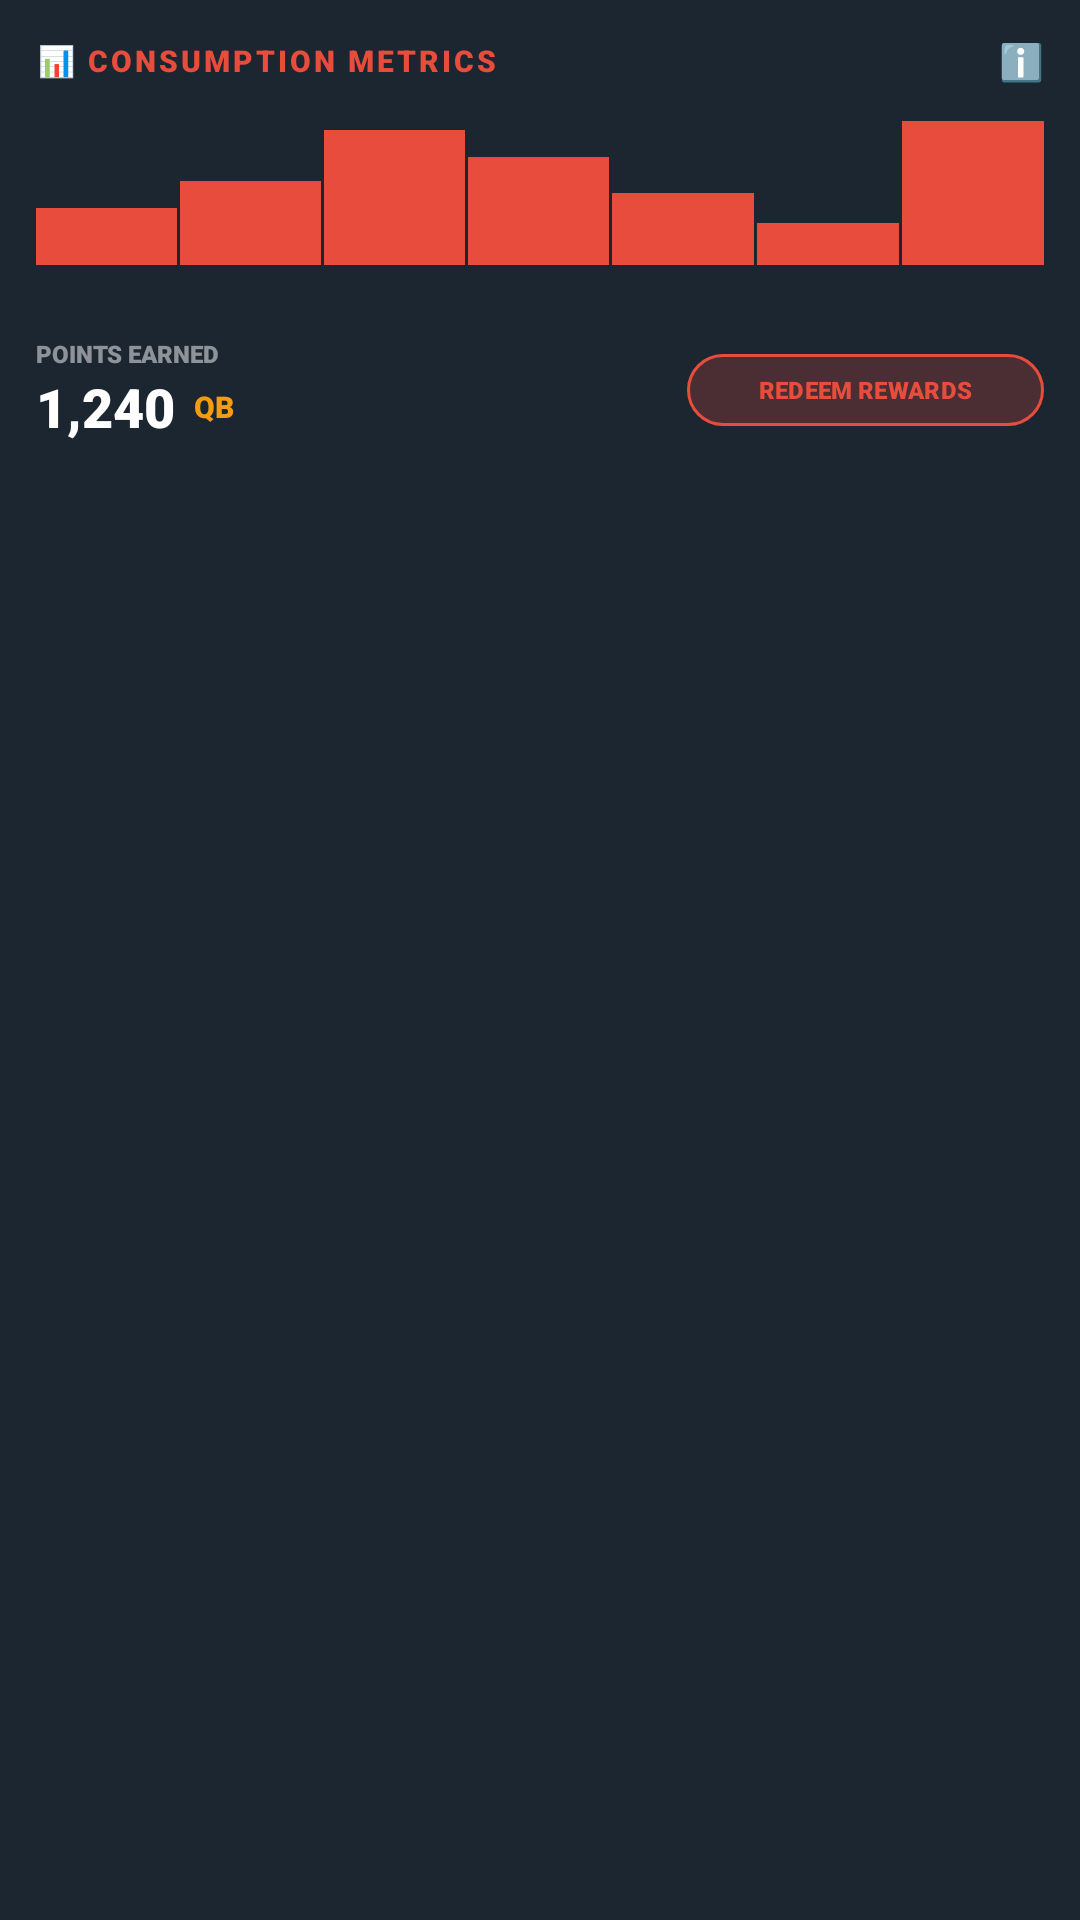

Produce the Android XML layout that renders to this screen, including the resource entries it uses.
<!-- AndroidManifest.xml: application theme Theme.QuickBite -->
<!-- res/layout/widget_consumption_metrics.xml -->
<?xml version="1.0" encoding="utf-8"?>
<LinearLayout xmlns:android="http://schemas.android.com/apk/res/android"
    xmlns:app="http://schemas.android.com/apk/res-auto"
    android:layout_width="match_parent"
    android:layout_height="match_parent"
    android:orientation="vertical"
    android:background="@color/navy"
    android:padding="@dimen/spacing_md">

    
    <LinearLayout
        android:layout_width="match_parent"
        android:layout_height="wrap_content"
        android:orientation="horizontal"
        android:gravity="center_vertical"
        android:layout_marginBottom="@dimen/spacing_md">

        <TextView
            android:layout_width="0dp"
            android:layout_height="wrap_content"
            android:layout_weight="1"
            android:text="📊 CONSUMPTION METRICS"
            android:textSize="@dimen/text_size_tiny"
            android:fontFamily="sans-serif-black"
            android:textColor="@color/primary"
            android:textAllCaps="true"
            android:letterSpacing="0.1" />

        <TextView
            android:layout_width="wrap_content"
            android:layout_height="wrap_content"
            android:text="ℹ️"
            android:textSize="12sp" />
    </LinearLayout>

    
    <LinearLayout
        android:layout_width="match_parent"
        android:layout_height="48dp"
        android:orientation="horizontal"
        android:layout_marginBottom="@dimen/spacing_md"
        android:weightSum="7"
        android:gravity="bottom">

        <View android:layout_width="0dp" android:layout_height="19dp" android:layout_weight="1"
            android:background="@color/primary" android:layout_marginEnd="1dp" />
        <View android:layout_width="0dp" android:layout_height="28dp" android:layout_weight="1"
            android:background="@color/primary" android:layout_marginEnd="1dp" />
        <View android:layout_width="0dp" android:layout_height="45dp" android:layout_weight="1"
            android:background="@color/primary" android:layout_marginEnd="1dp" />
        <View android:layout_width="0dp" android:layout_height="36dp" android:layout_weight="1"
            android:background="@color/primary" android:layout_marginEnd="1dp" />
        <View android:layout_width="0dp" android:layout_height="24dp" android:layout_weight="1"
            android:background="@color/primary" android:layout_marginEnd="1dp" />
        <View android:layout_width="0dp" android:layout_height="14dp" android:layout_weight="1"
            android:background="@color/primary" android:layout_marginEnd="1dp" />
        <View android:layout_width="0dp" android:layout_height="48dp" android:layout_weight="1"
            android:background="@color/primary" />
    </LinearLayout>

    
    <LinearLayout
        android:layout_width="match_parent"
        android:layout_height="wrap_content"
        android:orientation="horizontal"
        android:gravity="center_vertical"
        android:paddingTop="@dimen/spacing_md">

        <LinearLayout
            android:layout_width="0dp"
            android:layout_height="wrap_content"
            android:layout_weight="1"
            android:orientation="vertical">

            <TextView
                android:layout_width="wrap_content"
                android:layout_height="wrap_content"
                android:text="POINTS EARNED"
                android:textSize="8sp"
                android:fontFamily="sans-serif-black"
                android:textColor="#80FFFFFF"
                android:textAllCaps="true" />

            <LinearLayout
                android:layout_width="wrap_content"
                android:layout_height="wrap_content"
                android:orientation="horizontal"
                android:gravity="center_vertical">

                <TextView
                    android:layout_width="wrap_content"
                    android:layout_height="wrap_content"
                    android:text="1,240"
                    android:textSize="18sp"
                    android:fontFamily="sans-serif-black"
                    android:textColor="@color/white" />

                <TextView
                    android:layout_width="wrap_content"
                    android:layout_height="wrap_content"
                    android:text=" QB"
                    android:textSize="@dimen/text_size_tiny"
                    android:fontFamily="sans-serif-black"
                    android:textColor="@color/accent"
                    android:layout_marginStart="@dimen/spacing_xs" />
            </LinearLayout>
        </LinearLayout>

        <com.google.android.material.button.MaterialButton
            style="@style/Widget.Material3.Button.OutlinedButton"
            android:layout_width="wrap_content"
            android:layout_height="32dp"
            android:text="REDEEM REWARDS"
            android:textSize="8sp"
            android:fontFamily="sans-serif-black"
            android:textColor="@color/primary"
            app:strokeColor="@color/primary"
            app:strokeWidth="1dp"
            android:backgroundTint="#20E74C3C" />
    </LinearLayout>
</LinearLayout>
<!-- resources referenced by this layout -->
<resources>
  <color name="accent">#F39C12</color>
  <color name="navy">#1B2631</color>
  <color name="primary">#E74C3C</color>
  <color name="white">#FFFFFFFF</color>
  <dimen name="spacing_md">12dp</dimen>
  <dimen name="spacing_xs">4dp</dimen>
  <dimen name="text_size_tiny">10sp</dimen>
  <style name="Theme.QuickBite" parent="Theme.Material3.DayNight.NoActionBar">
          
          <item name="colorPrimary">@color/md_theme_light_primary</item>
          <item name="colorOnPrimary">@color/md_theme_light_onPrimary</item>
          <item name="colorPrimaryContainer">@color/md_theme_light_primaryContainer</item>
          <item name="colorOnPrimaryContainer">@color/md_theme_light_onPrimaryContainer</item>
  
          
          <item name="colorSecondary">@color/md_theme_light_secondary</item>
          <item name="colorOnSecondary">@color/md_theme_light_onSecondary</item>
  
          
          <item name="android:colorBackground">@color/md_theme_light_background</item>
          <item name="colorOnBackground">@color/md_theme_light_onBackground</item>
          <item name="colorSurface">@color/md_theme_light_surface</item>
          <item name="colorOnSurface">@color/md_theme_light_onSurface</item>
          <item name="colorSurfaceVariant">@color/md_theme_light_surfaceVariant</item>
          <item name="colorOnSurfaceVariant">@color/md_theme_light_onSurfaceVariant</item>
  
          
          <item name="android:statusBarColor">@color/navy</item>
          <item name="android:navigationBarColor">@color/md_theme_light_surface</item>
          <item name="android:windowLightStatusBar">false</item>
  
          
          <item name="colorPrimaryVariant">@color/primary_dark</item>
          <item name="android:windowBackground">@color/md_theme_light_background</item>
      </style>
  <color name="md_theme_light_primary">@color/primary</color>
  <color name="md_theme_light_onPrimary">#FFFFFF</color>
  <color name="md_theme_light_primaryContainer">#FFDBDB</color>
  <color name="md_theme_light_onPrimaryContainer">@color/primary_dark</color>
  <color name="md_theme_light_secondary">@color/accent</color>
  <color name="md_theme_light_onSecondary">#FFFFFF</color>
  <color name="md_theme_light_background">@color/background_light</color>
  <color name="md_theme_light_onBackground">@color/navy</color>
  <color name="md_theme_light_surface">#FFFFFF</color>
  <color name="md_theme_light_onSurface">@color/navy</color>
  <color name="md_theme_light_surfaceVariant">#F1F3F4</color>
  <color name="md_theme_light_onSurfaceVariant">@color/grey_text</color>
  <color name="primary_dark">#C0392B</color>
  <color name="background_light">#F8F9FA</color>
  <color name="grey_text">#7F8C8D</color>
</resources>
